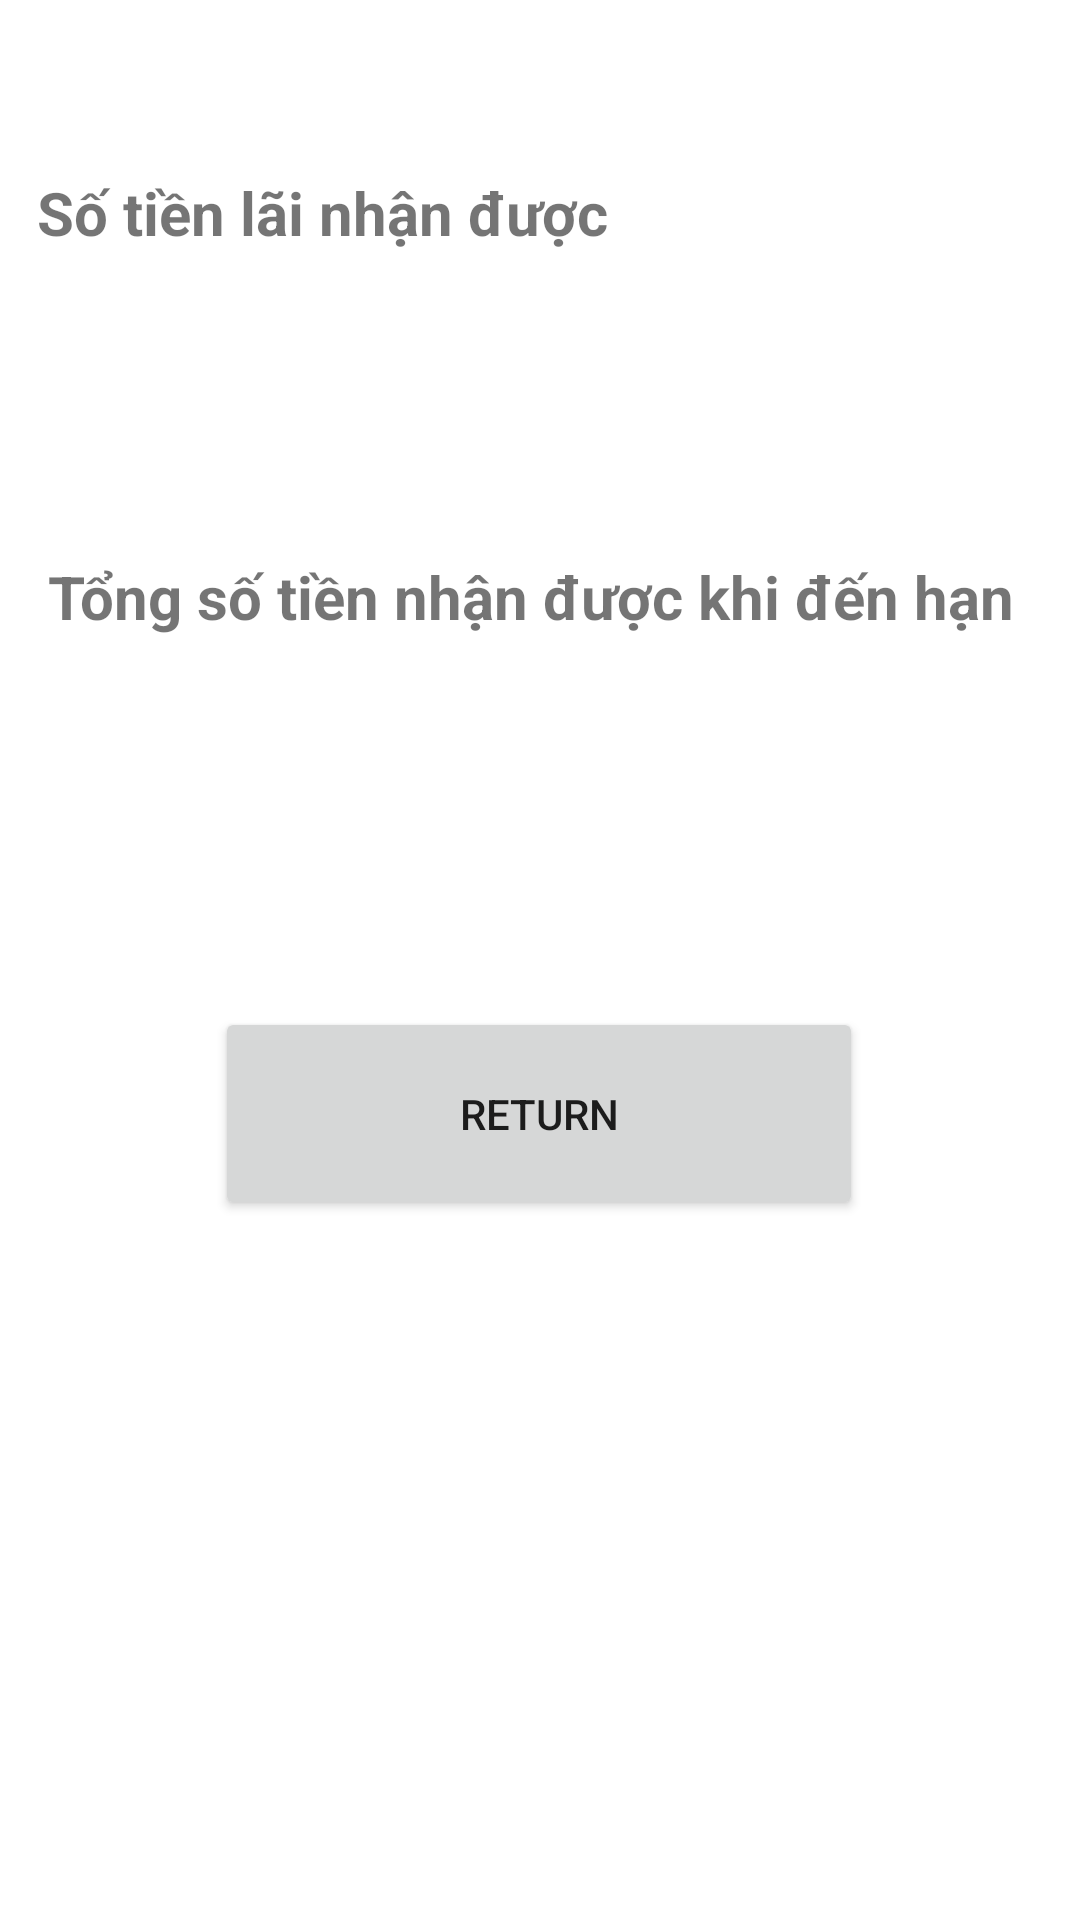

The Android layout XML behind this screen, and the referenced resources:
<!-- AndroidManifest.xml: application theme Theme.Week07 -->
<!-- res/layout/second_layout.xml -->
<?xml version="1.0" encoding="utf-8"?>
<androidx.constraintlayout.widget.ConstraintLayout xmlns:android="http://schemas.android.com/apk/res/android"
    xmlns:app="http://schemas.android.com/apk/res-auto"
    xmlns:tools="http://schemas.android.com/tools"
    android:layout_width="match_parent"
    android:layout_height="match_parent">

    <TextView
        android:id="@+id/textView1"
        android:layout_width="258dp"
        android:layout_height="49dp"
        android:text="Số tiền lãi nhận được"
        android:textSize="20dp"
        android:textStyle="bold"
        app:layout_constraintBottom_toBottomOf="parent"
        app:layout_constraintEnd_toEndOf="parent"
        app:layout_constraintHorizontal_bias="0.12"
        app:layout_constraintStart_toStartOf="parent"
        app:layout_constraintTop_toTopOf="parent"
        app:layout_constraintVertical_bias="0.097" />

    <TextView
        android:id="@+id/TienLai"
        android:layout_width="match_parent"
        android:layout_height="wrap_content"
        android:ems="10"
        android:gravity="center"
        android:inputType="number"
        android:textColor="@color/purple_200"
        android:textSize="30dp"
        android:textStyle="bold"
        app:layout_constraintBottom_toBottomOf="parent"
        app:layout_constraintEnd_toEndOf="parent"
        app:layout_constraintHorizontal_bias="0.066"
        app:layout_constraintStart_toStartOf="parent"
        app:layout_constraintTop_toTopOf="parent"
        app:layout_constraintVertical_bias="0.192" />

    <TextView
        android:id="@+id/textView2"
        android:layout_width="362dp"
        android:layout_height="44dp"
        android:layout_marginStart="16dp"
        android:text="Tổng số tiền nhận được khi đến hạn"
        android:textSize="20dp"
        android:textStyle="bold"
        app:layout_constraintBottom_toBottomOf="parent"
        app:layout_constraintStart_toStartOf="parent"
        app:layout_constraintTop_toTopOf="parent"
        app:layout_constraintVertical_bias="0.311"
        tools:ignore="MissingConstraints" />

    <TextView
        android:id="@+id/TongTienLai"
        android:layout_width="match_parent"
        android:layout_height="wrap_content"
        android:ems="10"
        android:gravity="center"
        android:inputType="number"
        android:textColor="@color/purple_200"
        android:textSize="30dp"
        android:textStyle="bold"
        app:layout_constraintBottom_toBottomOf="parent"
        app:layout_constraintEnd_toEndOf="parent"
        app:layout_constraintHorizontal_bias="0.064"
        app:layout_constraintStart_toStartOf="parent"
        app:layout_constraintTop_toTopOf="parent"
        app:layout_constraintVertical_bias="0.419" />

    <Button
        android:id="@+id/btnReturn"
        android:layout_width="216dp"
        android:layout_height="71dp"
        android:text="Return"
        app:layout_constraintBottom_toBottomOf="parent"
        app:layout_constraintEnd_toEndOf="parent"
        app:layout_constraintHorizontal_bias="0.497"
        app:layout_constraintStart_toStartOf="parent"
        app:layout_constraintTop_toTopOf="parent"
        app:layout_constraintVertical_bias="0.59" />
</androidx.constraintlayout.widget.ConstraintLayout>
<!-- resources referenced by this layout -->
<resources>
  <style name="Theme.Week07" parent="Theme.MaterialComponents.DayNight.DarkActionBar">
          
          <item name="colorPrimary">@color/purple_500</item>
          <item name="colorPrimaryVariant">@color/purple_700</item>
          <item name="colorOnPrimary">@color/white</item>
          
          <item name="colorSecondary">@color/teal_200</item>
          <item name="colorSecondaryVariant">@color/teal_700</item>
          <item name="colorOnSecondary">@color/black</item>
          
          <item name="android:statusBarColor" tools:targetApi="l">?attr/colorPrimaryVariant</item>
          
      </style>
  <!-- not gathered from this repository: default colours our renderer supplied (Android Studio template values) -->
  <color name="purple_200">#FFBB86FC</color>
  <color name="purple_500">#FF6200EE</color>
  <color name="purple_700">#FF3700B3</color>
  <color name="teal_200">#FF03DAC5</color>
  <color name="teal_700">#FF018786</color>
  <color name="black">#FF000000</color>
  <color name="white">#FFFFFFFF</color>
</resources>
